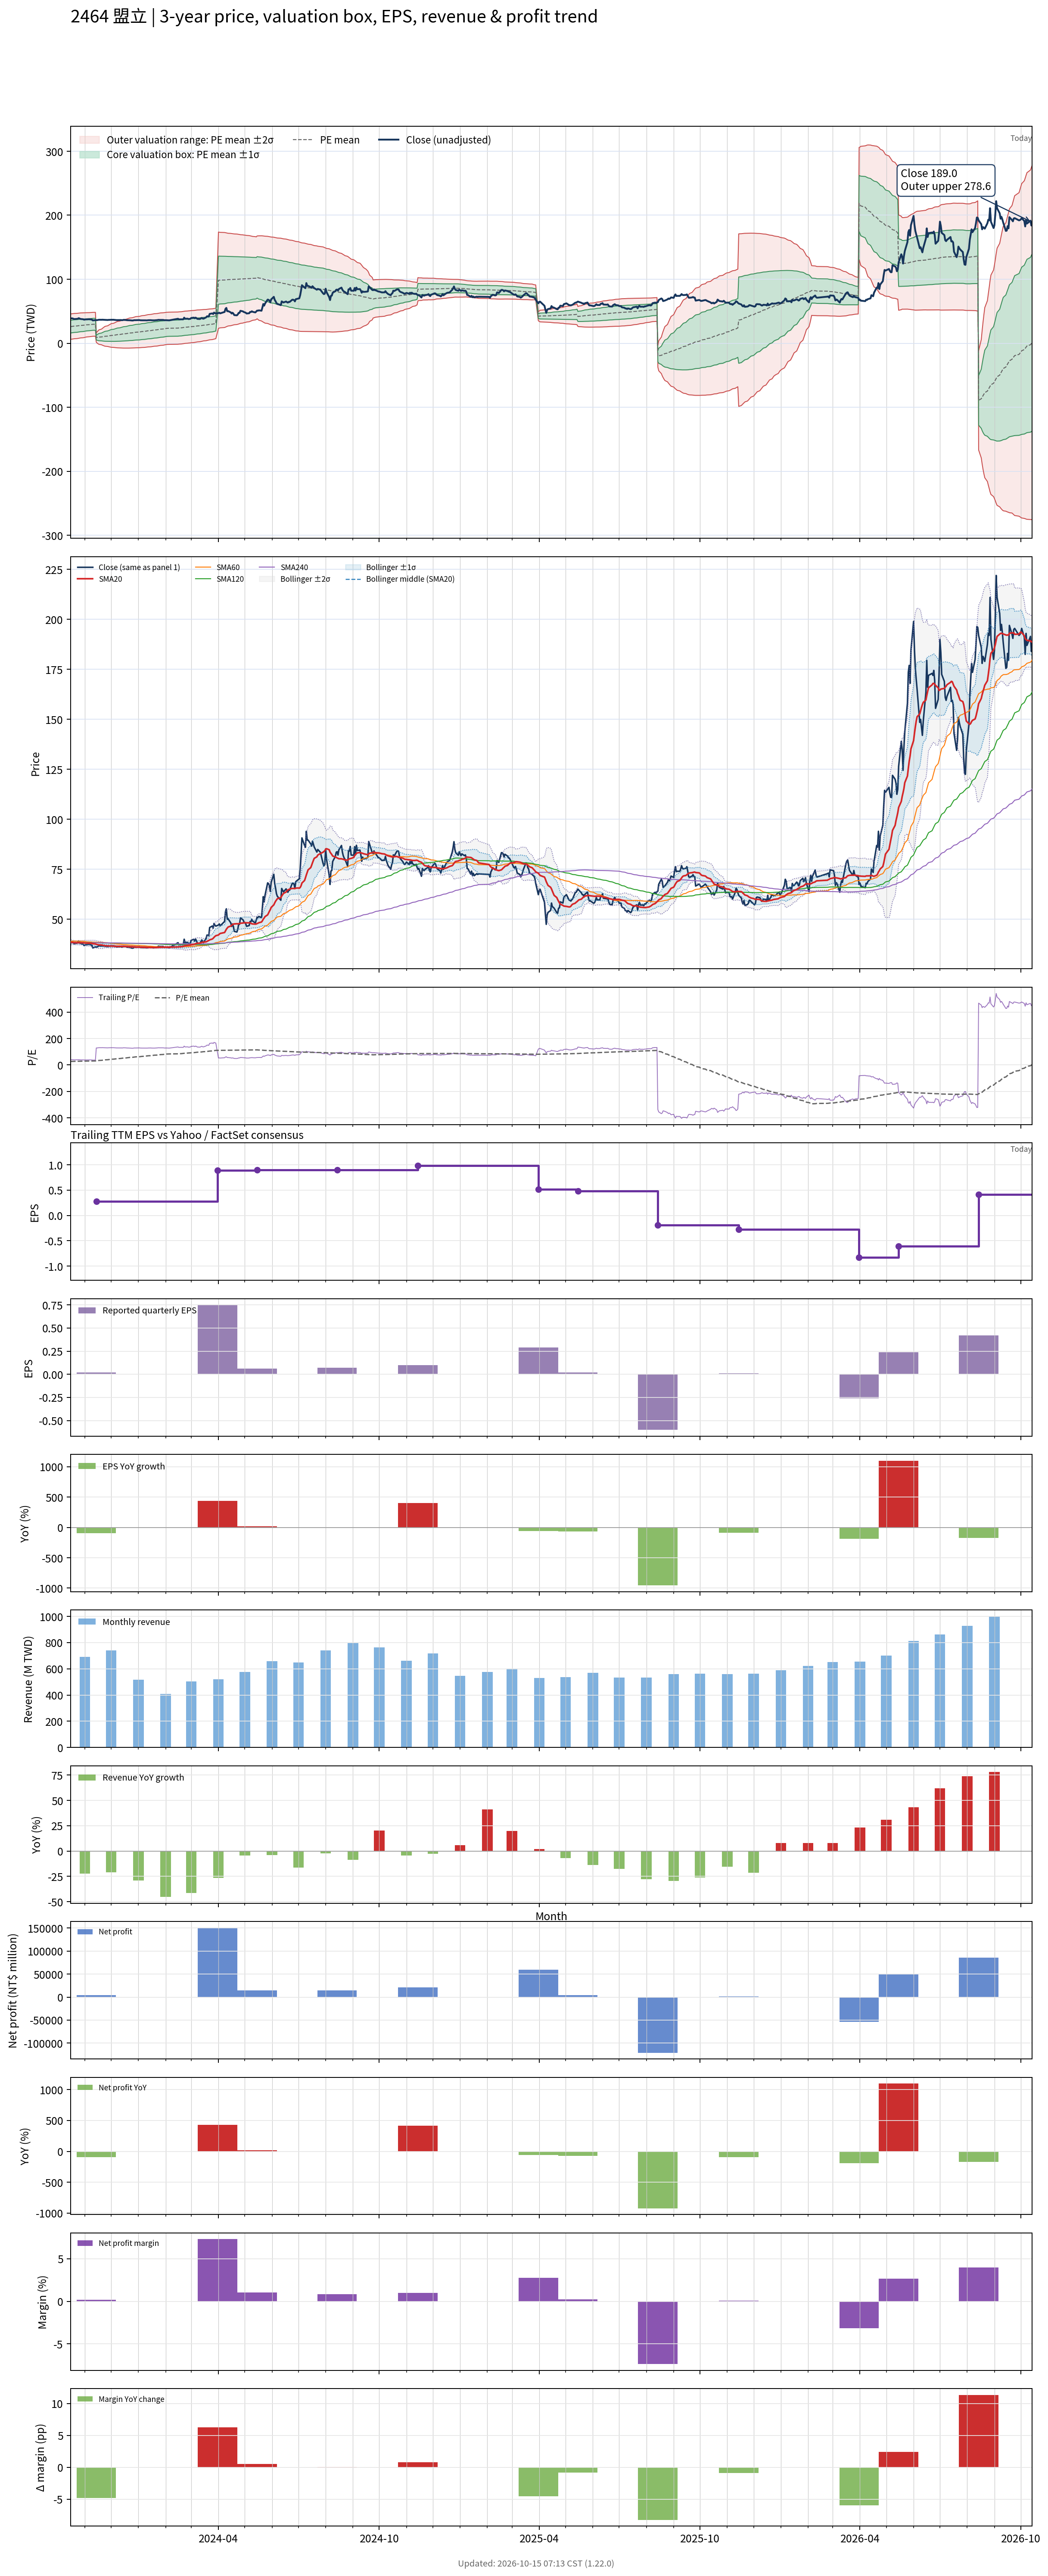

The file beside this chart, header and first rows:
# chart-version: skill-stock-dynamic-val…
date, close, available_date, period_end, eps, ttm_eps, pe, pe_mean, pe_std, price_m2, price_m1, price_mean, price_p1, price_p2, forward_eps, forward_pe, forward_pe_mean, forward_pe_std, forward_price_m2, forward_price_m1, forward_price_mean, forward_price_p1, forward_price_p2, sma20
2023-10-16, 38.9, 2023-08-14, 2023-06-30, 0.07, 0.97, 40.1, 26.79, 10.21, 6.171, 16.08, 25.98, 35.89, 45.8, , , , , , , , , , 38.46
2023-10-17, 38.85, 2023-08-14, 2023-06-30, 0.07, 0.97, 40.05, 27, 10.22, 6.371, 16.28, 26.19, 36.1, 46.01, , , , , , , , , , 38.41
2023-10-18, 38.8, 2023-08-14, 2023-06-30, 0.07, 0.97, 40, 27.22, 10.22, 6.58, 16.49, 26.4, 36.31, 46.22, , , , , , , , , , 38.39
2023-10-19, 38.2, 2023-08-14, 2023-06-30, 0.07, 0.97, 39.38, 27.43, 10.21, 6.804, 16.7, 26.6, 36.5, 46.4, , , , , , , , , , 38.34
2023-10-20, 37.75, 2023-08-14, 2023-06-30, 0.07, 0.97, 38.92, 27.63, 10.19, 7.042, 16.92, 26.8, 36.69, 46.57, , , , , , , , , , 38.28
2023-10-23, 38.1, 2023-08-14, 2023-06-30, 0.07, 0.97, 39.28, 27.84, 10.17, 7.282, 17.14, 27.01, 36.87, 46.73, , , , , , , , , , 38.25
2023-10-24, 38.3, 2023-08-14, 2023-06-30, 0.07, 0.97, 39.48, 28.05, 10.14, 7.529, 17.37, 27.21, 37.05, 46.89, , , , , , , , , , 38.24
2023-10-25, 39.15, 2023-08-14, 2023-06-30, 0.07, 0.97, 40.36, 28.27, 10.13, 7.772, 17.6, 27.42, 37.24, 47.07, , , , , , , , , , 38.27
2023-10-26, 38.6, 2023-08-14, 2023-06-30, 0.07, 0.97, 39.79, 28.48, 10.1, 8.031, 17.83, 27.63, 37.42, 47.22, , , , , , , , , , 38.27
2023-10-27, 37.9, 2023-08-14, 2023-06-30, 0.07, 0.97, 39.07, 28.69, 10.06, 8.304, 18.06, 27.83, 37.59, 47.35, , , , , , , , , , 38.27
2023-10-30, 37.5, 2023-08-14, 2023-06-30, 0.07, 0.97, 38.66, 28.89, 10.02, 8.588, 18.3, 28.02, 37.74, 47.45, , , , , , , , , , 38.23
2023-10-31, 36.85, 2023-08-14, 2023-06-30, 0.07, 0.97, 37.99, 29.08, 9.962, 8.886, 18.55, 28.21, 37.87, 47.54, , , , , , , , , , 38.16
2023-11-01, 37, 2023-08-14, 2023-06-30, 0.07, 0.97, 38.14, 29.28, 9.902, 9.193, 18.8, 28.4, 38.01, 47.61, , , , , , , , , , 38.09
2023-11-02, 37.3, 2023-08-14, 2023-06-30, 0.07, 0.97, 38.45, 29.48, 9.841, 9.506, 19.05, 28.6, 38.14, 47.69, , , , , , , , , , 38.05
2023-11-03, 37.25, 2023-08-14, 2023-06-30, 0.07, 0.97, 38.4, 29.68, 9.774, 9.831, 19.31, 28.79, 38.27, 47.76, , , , , , , , , , 38.03
2023-11-06, 37.5, 2023-08-14, 2023-06-30, 0.07, 0.97, 38.66, 29.89, 9.703, 10.17, 19.58, 28.99, 38.4, 47.82, , , , , , , , , , 38.02
2023-11-07, 37.25, 2023-08-14, 2023-06-30, 0.07, 0.97, 38.4, 30.04, 9.689, 10.34, 19.74, 29.14, 38.54, 47.94, , , , , , , , , , 37.99
2023-11-08, 37.2, 2023-08-14, 2023-06-30, 0.07, 0.97, 38.35, 30.2, 9.672, 10.53, 19.91, 29.29, 38.67, 48.06, , , , , , , , , , 38
2023-11-09, 36.95, 2023-08-14, 2023-06-30, 0.07, 0.97, 38.09, 30.35, 9.655, 10.71, 20.07, 29.44, 38.8, 48.17, , , , , , , , , , 37.92
2023-11-10, 35.65, 2023-08-14, 2023-06-30, 0.07, 0.97, 36.75, 30.48, 9.627, 10.89, 20.23, 29.57, 38.91, 48.25, , , , , , , , , , 37.75
2023-11-13, 36.1, 2023-08-14, 2023-06-30, 0.07, 0.97, 37.22, 30.63, 9.6, 11.08, 20.39, 29.71, 39.02, 48.33, , , , , , , , , , 37.61
2023-11-14, 36.1, 2023-11-14, 2023-09-30, 0.02, 0.28, 128.9, 31.53, 13.1, 1.491, 5.159, 8.828, 12.5, 16.17, , , , , , , , , , 37.47
2023-11-15, 36.1, 2023-11-14, 2023-09-30, 0.02, 0.28, 128.9, 32.43, 15.8, 0.2351, 4.658, 9.081, 13.5, 17.93, , , , , , , , , , 37.34
2023-11-16, 36.4, 2023-11-14, 2023-09-30, 0.02, 0.28, 130, 33.35, 18.1, -0.797, 4.27, 9.337, 14.4, 19.47, , , , , , , , , , 37.25
2023-11-17, 36.7, 2023-11-14, 2023-09-30, 0.02, 0.28, 131.1, 34.27, 20.14, -1.681, 3.958, 9.596, 15.23, 20.87, , , , , , , , , , 37.2
2023-11-20, 36.65, 2023-11-14, 2023-09-30, 0.02, 0.28, 130.9, 35.19, 21.94, -2.433, 3.71, 9.854, 16, 22.14, , , , , , , , , , 37.12
2023-11-21, 36.75, 2023-11-14, 2023-09-30, 0.02, 0.28, 131.2, 36.12, 23.58, -3.094, 3.509, 10.11, 16.72, 23.32, , , , , , , , , , 37.05
2023-11-22, 36.65, 2023-11-14, 2023-09-30, 0.02, 0.28, 130.9, 37.04, 25.07, -3.671, 3.35, 10.37, 17.39, 24.41, , , , , , , , , , 36.92
2023-11-23, 36.6, 2023-11-14, 2023-09-30, 0.02, 0.28, 130.7, 37.96, 26.44, -4.181, 3.224, 10.63, 18.03, 25.44, , , , , , , , , , 36.82
2023-11-24, 36.5, 2023-11-14, 2023-09-30, 0.02, 0.28, 130.4, 38.87, 27.71, -4.631, 3.127, 10.88, 18.64, 26.4, , , , , , , , , , 36.75
2023-11-27, 36.3, 2023-11-14, 2023-09-30, 0.02, 0.28, 129.6, 39.78, 28.86, -5.025, 3.057, 11.14, 19.22, 27.3, , , , , , , , , , 36.69
2023-11-28, 36.5, 2023-11-14, 2023-09-30, 0.02, 0.28, 130.4, 40.7, 29.97, -5.388, 3.004, 11.4, 19.79, 28.18, , , , , , , , , , 36.67
2023-11-29, 36.5, 2023-11-14, 2023-09-30, 0.02, 0.28, 130.4, 41.61, 31.01, -5.713, 2.969, 11.65, 20.33, 29.02, , , , , , , , , , 36.65
2023-11-30, 36.6, 2023-11-14, 2023-09-30, 0.02, 0.28, 130.7, 42.53, 31.99, -6.009, 2.95, 11.91, 20.87, 29.83, , , , , , , , , , 36.61
2023-12-01, 36.65, 2023-11-14, 2023-09-30, 0.02, 0.28, 130.9, 43.45, 32.93, -6.275, 2.946, 12.17, 21.39, 30.61, , , , , , , , , , 36.58
2023-12-04, 36.65, 2023-11-14, 2023-09-30, 0.02, 0.28, 130.9, 44.37, 33.81, -6.512, 2.956, 12.42, 21.89, 31.36, , , , , , , , , , 36.54
2023-12-05, 36.4, 2023-11-14, 2023-09-30, 0.02, 0.28, 130, 45.28, 34.63, -6.714, 2.983, 12.68, 22.38, 32.07, , , , , , , , , , 36.5
2023-12-06, 36.35, 2023-11-14, 2023-09-30, 0.02, 0.28, 129.8, 46.2, 35.4, -6.89, 3.022, 12.93, 22.85, 32.76, , , , , , , , , , 36.45
2023-12-07, 36.15, 2023-11-14, 2023-09-30, 0.02, 0.28, 129.1, 47.1, 36.12, -7.039, 3.074, 13.19, 23.3, 33.42, , , , , , , , , , 36.41
2023-12-08, 36.15, 2023-11-14, 2023-09-30, 0.02, 0.28, 129.1, 48, 36.8, -7.169, 3.136, 13.44, 23.75, 34.05, , , , , , , , , , 36.44
2023-12-11, 36.2, 2023-11-14, 2023-09-30, 0.02, 0.28, 129.3, 48.91, 37.46, -7.281, 3.207, 13.69, 24.18, 34.67, , , , , , , , , , 36.45
2023-12-12, 36.25, 2023-11-14, 2023-09-30, 0.02, 0.28, 129.5, 49.81, 38.08, -7.376, 3.286, 13.95, 24.61, 35.27, , , , , , , , , , 36.45
2023-12-13, 36.05, 2023-11-14, 2023-09-30, 0.02, 0.28, 128.8, 50.71, 38.66, -7.449, 3.376, 14.2, 25.02, 35.85, , , , , , , , , , 36.45
2023-12-14, 36.1, 2023-11-14, 2023-09-30, 0.02, 0.28, 128.9, 51.62, 39.21, -7.506, 3.473, 14.45, 25.43, 36.41, , , , , , , , , , 36.44
2023-12-15, 36.5, 2023-11-14, 2023-09-30, 0.02, 0.28, 130.4, 52.53, 39.76, -7.556, 3.576, 14.71, 25.84, 36.97, , , , , , , , , , 36.42
2023-12-18, 36.25, 2023-11-14, 2023-09-30, 0.02, 0.28, 129.5, 53.44, 40.26, -7.584, 3.689, 14.96, 26.24, 37.51, , , , , , , , , , 36.41
2023-12-19, 35.95, 2023-11-14, 2023-09-30, 0.02, 0.28, 128.4, 54.34, 40.72, -7.591, 3.812, 15.21, 26.62, 38.02, , , , , , , , , , 36.37
2023-12-20, 36, 2023-11-14, 2023-09-30, 0.02, 0.28, 128.6, 55.24, 41.16, -7.585, 3.941, 15.47, 26.99, 38.52, , , , , , , , , , 36.33
2023-12-21, 35.9, 2023-11-14, 2023-09-30, 0.02, 0.28, 128.2, 56.13, 41.57, -7.563, 4.077, 15.72, 27.36, 39, , , , , , , , , , 36.3
2023-12-22, 35.9, 2023-11-14, 2023-09-30, 0.02, 0.28, 128.2, 57.03, 41.95, -7.525, 4.222, 15.97, 27.72, 39.46, , , , , , , , , , 36.27
2023-12-25, 35.5, 2023-11-14, 2023-09-30, 0.02, 0.28, 126.8, 57.92, 42.29, -7.465, 4.377, 16.22, 28.06, 39.9, , , , , , , , , , 36.23
2023-12-26, 35.6, 2023-11-14, 2023-09-30, 0.02, 0.28, 127.1, 58.82, 42.61, -7.396, 4.536, 16.47, 28.4, 40.33, , , , , , , , , , 36.18
2023-12-27, 36, 2023-11-14, 2023-09-30, 0.02, 0.28, 128.6, 59.72, 42.93, -7.322, 4.7, 16.72, 28.74, 40.77, , , , , , , , , , 36.16
2023-12-28, 36, 2023-11-14, 2023-09-30, 0.02, 0.28, 128.6, 60.63, 43.23, -7.235, 4.87, 16.98, 29.08, 41.19, , , , , , , , , , 36.13
2023-12-29, 36, 2023-11-14, 2023-09-30, 0.02, 0.28, 128.6, 61.53, 43.51, -7.139, 5.045, 17.23, 29.41, 41.6, , , , , , , , , , 36.09
2024-01-02, 36.2, 2023-11-14, 2023-09-30, 0.02, 0.28, 129.3, 62.44, 43.78, -7.034, 5.224, 17.48, 29.74, 42, , , , , , , , , , 36.07
2024-01-03, 35.9, 2023-11-14, 2023-09-30, 0.02, 0.28, 128.2, 63.34, 44.01, -6.911, 5.413, 17.74, 30.06, 42.38, , , , , , , , , , 36.05
2024-01-04, 35.85, 2023-11-14, 2023-09-30, 0.02, 0.28, 128, 64.24, 44.22, -6.776, 5.606, 17.99, 30.37, 42.75, , , , , , , , , , 36.02
2024-01-05, 35.8, 2023-11-14, 2023-09-30, 0.02, 0.28, 127.9, 65.14, 44.41, -6.63, 5.805, 18.24, 30.67, 43.11, , , , , , , , , , 36.01
... 669 more rows
